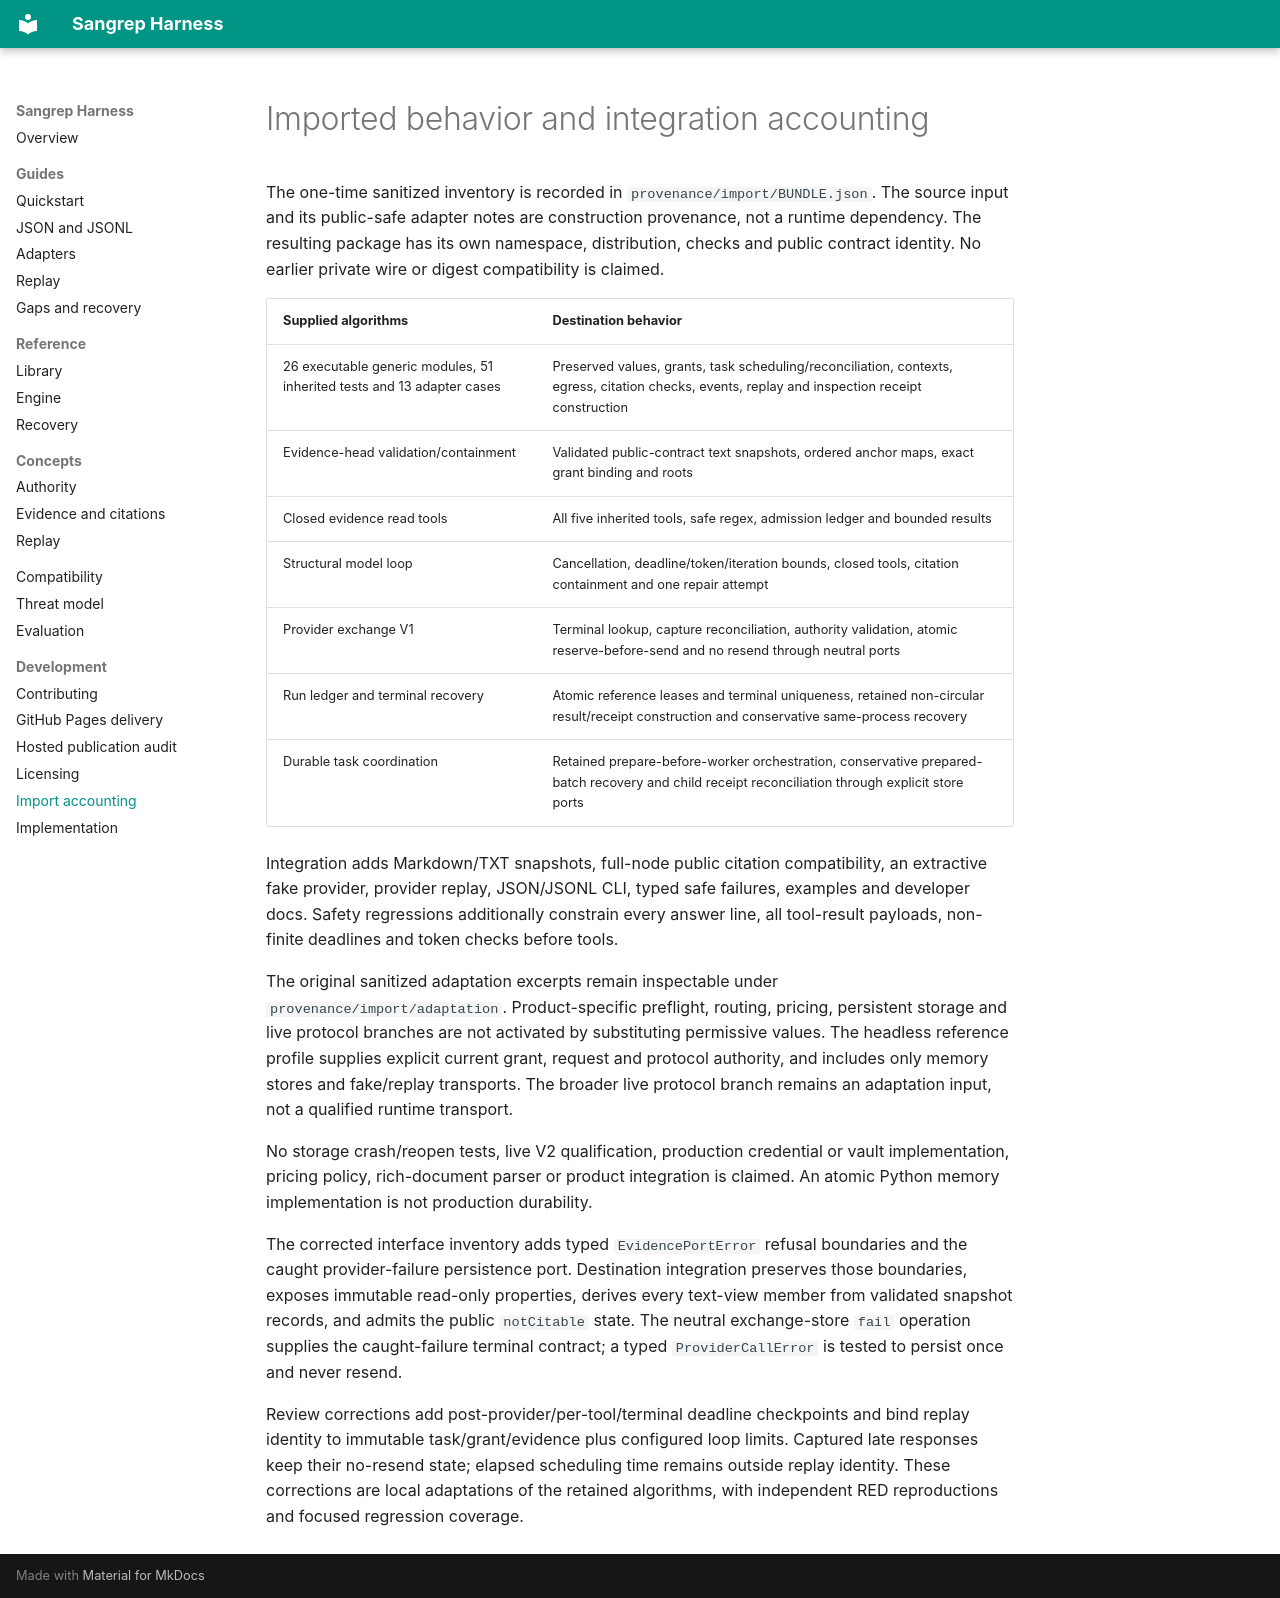

repository: sangrep/harness · page: development/import-accounting/index.html · generator: mkdocs

# Imported behavior and integration accounting

The one-time sanitized inventory is recorded in `provenance/import/BUNDLE.json`.
The source input and its public-safe adapter notes are construction provenance,
not a runtime dependency. The resulting package has its own namespace, distribution,
checks and public contract identity. No earlier private wire or digest compatibility
is claimed.

| Supplied algorithms | Destination behavior |
| --- | --- |
| 26 executable generic modules, 51 inherited tests and 13 adapter cases | Preserved values, grants, task scheduling/reconciliation, contexts, egress, citation checks, events, replay and inspection receipt construction |
| Evidence-head validation/containment | Validated public-contract text snapshots, ordered anchor maps, exact grant binding and roots |
| Closed evidence read tools | All five inherited tools, safe regex, admission ledger and bounded results |
| Structural model loop | Cancellation, deadline/token/iteration bounds, closed tools, citation containment and one repair attempt |
| Provider exchange V1 | Terminal lookup, capture reconciliation, authority validation, atomic reserve-before-send and no resend through neutral ports |
| Run ledger and terminal recovery | Atomic reference leases and terminal uniqueness, retained non-circular result/receipt construction and conservative same-process recovery |
| Durable task coordination | Retained prepare-before-worker orchestration, conservative prepared-batch recovery and child receipt reconciliation through explicit store ports |

Integration adds Markdown/TXT snapshots, full-node public citation compatibility,
an extractive fake provider, provider replay, JSON/JSONL CLI, typed safe failures,
examples and developer docs. Safety regressions additionally constrain every answer
line, all tool-result payloads, non-finite deadlines and token checks before tools.

The original sanitized adaptation excerpts remain inspectable under
`provenance/import/adaptation`. Product-specific preflight, routing, pricing,
persistent storage and live protocol branches are not activated by substituting
permissive values. The headless reference profile supplies explicit current grant,
request and protocol authority, and includes only memory stores and fake/replay
transports. The broader live protocol branch remains an adaptation input, not a
qualified runtime transport.

No storage crash/reopen tests, live V2 qualification, production credential or vault
implementation, pricing policy, rich-document parser or product integration is
claimed. An atomic Python memory implementation is not production durability.

The corrected interface inventory adds typed `EvidencePortError` refusal boundaries
and the caught provider-failure persistence port. Destination integration preserves
those boundaries, exposes immutable read-only properties, derives every text-view
member from validated snapshot records, and admits the public `notCitable` state.
The neutral exchange-store `fail` operation supplies the caught-failure terminal
contract; a typed `ProviderCallError` is tested to persist once and never resend.

Review corrections add post-provider/per-tool/terminal deadline checkpoints and
bind replay identity to immutable task/grant/evidence plus configured loop limits.
Captured late responses keep their no-resend state; elapsed scheduling time remains
outside replay identity. These corrections are local adaptations of the retained
algorithms, with independent RED reproductions and focused regression coverage.
